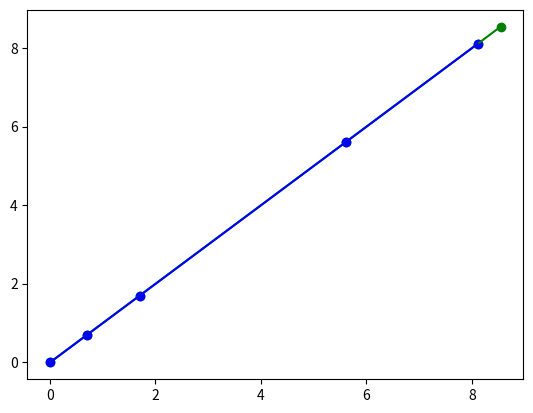

This chart was generated by the following Python code:
# going to plot the hysteresis from loading and unloading the
# force sensor

import numpy as np
import matplotlib.pyplot as plt
import scipy

loading_data = [-0.000979161667560276, 0.7011855946234941, 1.6915295070343823, 5.616972847885771, 8.108198109690802, 8.549305315279245]

unloading_data = [8.106953002432796, 5.612746439604761, 1.687294930724289, 0.6973308232998933, -0.003723712307176581]

true_loading = [0, 0.70625, 1.7, 5.61875, 8.10625, 8.55]

true_unloading = [8.10625, 5.61875, 1.7, 0.70625, 0]

x1 = np.array(true_loading)
y1 = np.array(loading_data)
x2 = np.array(true_unloading)
y2 = np.array(unloading_data)

z1 = np.polyfit(x1, y1, 1) # gets the coefficients
print(f'Coefficients of Loading Polynomial: {z1}')
f1 = np.poly1d(z1) # gets the polynomial
ys1 = f1(x1)

z2 = np.polyfit(x2, y2, 1) # gets the coefficients
print(f'Coefficients of Unloading Polynomial: {z2}')
f2 = np.poly1d(z2) # gets the polynomial
ys2 = f2(x2)

# plotting the results
plt.plot(x1, ys1, color = 'green')
plt.scatter(x1, y1, color = 'green')

plt.plot(x2, ys2, color = 'blue')
plt.scatter(x2, y2, color = 'blue')

plt.show()
